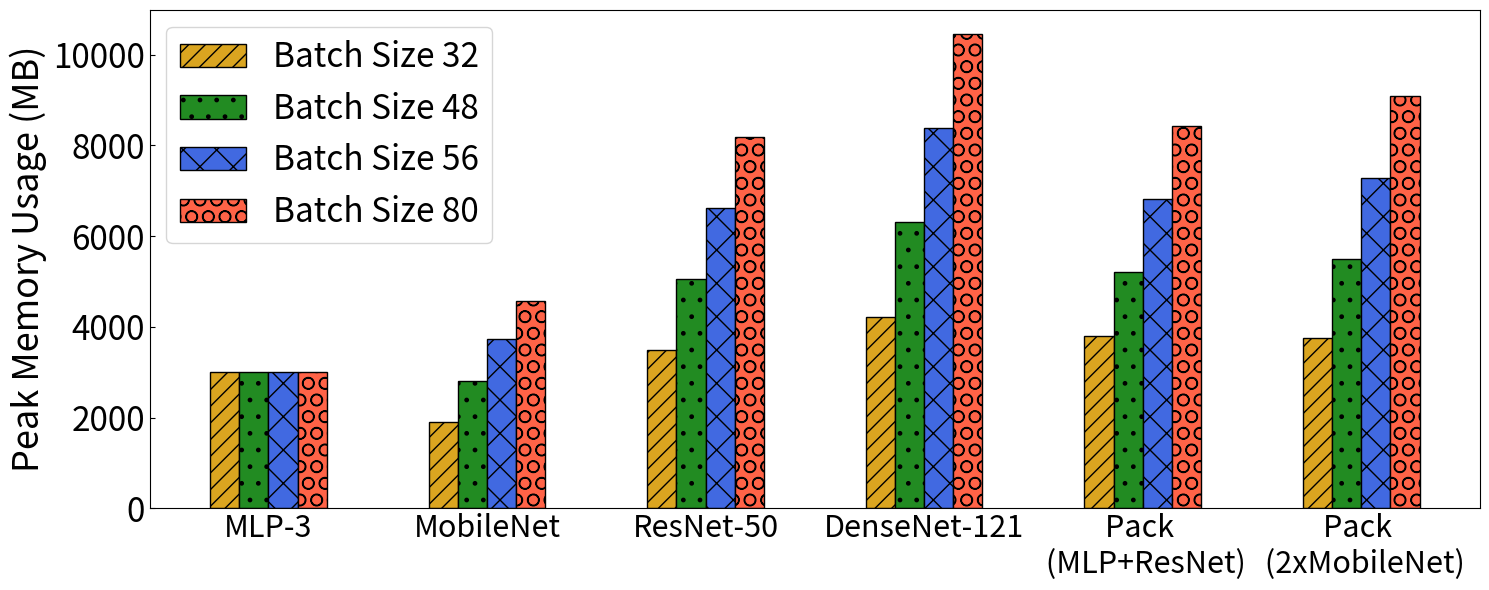

Reproduce this figure in Python. (Note: this script raises an exception after producing the figure.)
# -*- coding: utf-8 -*-

import numpy as np
import matplotlib.pyplot as plt
import csv
import re

outpath = '/home/<user>/Development/mtml-tf/figure/gpu-mem.pdf'

b32 = (3010, 1893, 3501, 4229, 3808, 3762)
b48 = (3010, 2809, 5062, 6307, 5212, 5503)
b64 = (3010, 3725, 6624, 8386, 6823, 7286)
b80 = (3010, 4578, 8185, 10464, 8434, 9093)

ind = np.arange(0,18,3) 
width = 0.4

plt.figure(figsize=(15, 6))
    
plt.bar(ind, b32, width, label='Batch Size 32', edgecolor='k', color='goldenrod', hatch='//')
plt.bar(ind + width, b48, width, label='Batch Size 48', edgecolor='k', color='forestgreen', hatch='.')
plt.bar(ind + 2*width, b64, width, label='Batch Size 56', edgecolor='k', color='royalblue', hatch='x')
plt.bar(ind + 3*width, b80, width, label='Batch Size 80', edgecolor='k', color='tomato', hatch='O')

plt.tick_params(axis='y',direction='in',labelsize=24) 
plt.tick_params(axis='x',direction='in',bottom='False',labelsize=22)

#plt.xlabel(r'$T_s(Seq)$', fontsize=16)
plt.ylabel('Peak Memory Usage (MB)', fontsize=26)

plt.xticks(ind + 1.5*width, ('MLP-3', 'MobileNet', 'ResNet-50', 'DenseNet-121', 'Pack \n (MLP+ResNet)', 'Pack \n (2xMobileNet)'))
plt.legend(loc='best',fontsize=24)
plt.tight_layout()
plt.savefig(outpath, format='pdf', bbox_inches='tight', pad_inches=0.05)



#plt.xticks(np.arange(0,outputSize+1,outputSize/4))
#plt.yticks(np.arange(0,outputSize+1,outputSize/4))


#plt.grid(linestyle='--')
#plt.title(title + ' (' + modelTitle + ')', fontsize=16, pad=10)




